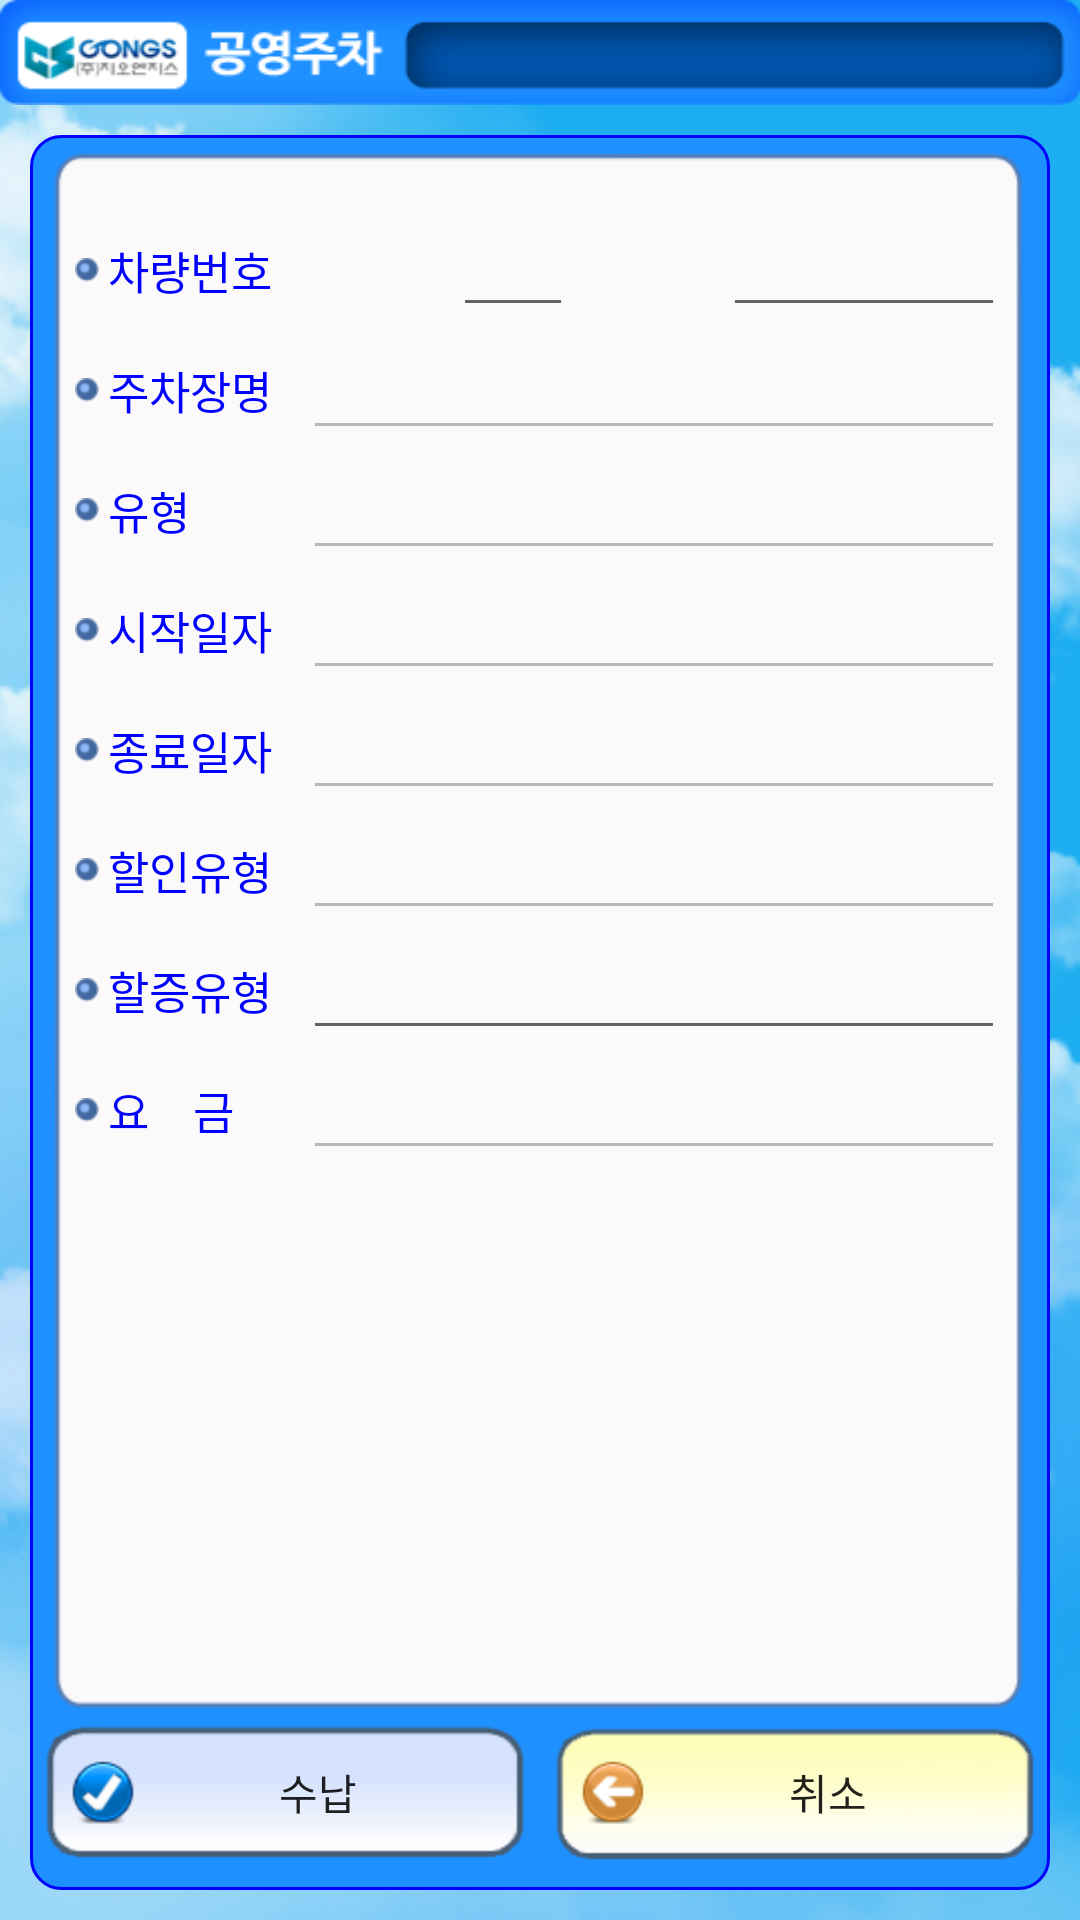

The Android layout XML behind this screen, and the referenced resources:
<!-- AndroidManifest.xml: fallback theme Theme.MaterialComponents.DayNight.NoActionBar -->
<!-- res/layout/layout_monthly_detail.xml -->
<?xml version="1.0" encoding="utf-8"?>
<LinearLayout xmlns:android="http://schemas.android.com/apk/res/android"
    android:layout_width="fill_parent"
    android:layout_height="fill_parent"
    android:background="@drawable/clouds"
    android:orientation="vertical" >

    <include
        android:layout_width="fill_parent"
        android:layout_height="wrap_content"
        layout="@layout/title_layout" />

    <RelativeLayout
        android:id="@+id/rl_body_bg"
        android:layout_width="fill_parent"
        android:layout_height="fill_parent"
        android:layout_margin="10dp"
        android:background="@drawable/shape_rounded_bg" >

        <LinearLayout
            android:id="@+id/ll_btns"
            android:layout_width="fill_parent"
            android:layout_height="50dp"
            android:layout_alignParentBottom="true"
            android:layout_margin="5dp"
            android:paddingBottom="5dp"
            android:gravity="center_vertical"
            android:orientation="horizontal" >

            <Button
                android:id="@+id/btn_ok"
                style="@style/style_btn_confirm_light"
                android:layout_width="fill_parent"
                android:layout_height="fill_parent"
                android:layout_marginRight="5dp"
                android:layout_weight="1"
                android:text="수납" />

            <Button
                android:id="@+id/btn_cancel"
                style="@style/style_btn_cancel"
                android:layout_width="fill_parent"
                android:layout_height="fill_parent"
                android:layout_marginLeft="5dp"
                android:layout_weight="1" />
        </LinearLayout>

        <View
            android:layout_width="fill_parent"
            android:layout_height="fill_parent"
            android:layout_above="@+id/ll_btns"
            android:layout_marginLeft="7dp"
            android:layout_marginRight="7dp"
            android:layout_marginTop="5dp"
            android:background="@drawable/loginboxbottom" />

        <TableLayout
            android:id="@+id/btn_collect_cancel"
            android:layout_width="fill_parent"
            android:layout_height="wrap_content"
            android:layout_marginLeft="5dp"
            android:layout_marginRight="5dp"
            android:layout_marginTop="15dp"
            android:padding="10dp" >

            <TableRow android:gravity="center_vertical" >

                <ImageView
                    android:layout_width="wrap_content"
                    android:layout_height="wrap_content"
                    android:src="@drawable/dot" />

                <TextView
                    android:layout_width="65dp"
                    android:layout_height="40dp"
                    android:layout_marginLeft="3dp"
                    android:gravity="center_vertical"
                    android:text="차량번호"
                    android:textColor="@color/blue"
                    android:textSize="15sp" />

                <include
                    android:layout_width="fill_parent"
                    android:layout_height="wrap_content"
                    android:layout_weight="1"
                    layout="@layout/layout_carnums_type2" />
            </TableRow>

            <TableRow android:gravity="center_vertical" >

                <ImageView
                    android:layout_width="wrap_content"
                    android:layout_height="wrap_content"
                    android:src="@drawable/dot" />

                <TextView
                    android:layout_width="65dp"
                    android:layout_height="40dp"
                    android:layout_marginLeft="3dp"
                    android:gravity="center_vertical"
                    android:text="주차장명"
                    android:textColor="@color/blue"
                    android:textSize="15sp" />

                <EditText
                    android:id="@+id/et_parking_name"
                    android:layout_width="fill_parent"
                    android:layout_height="40dp"
                    android:layout_weight="1"
                    android:enabled="false" />
            </TableRow>

            <TableRow android:gravity="center_vertical" >

                <ImageView
                    android:layout_width="wrap_content"
                    android:layout_height="wrap_content"
                    android:src="@drawable/dot" />

                <TextView
                    android:layout_width="65dp"
                    android:layout_height="40dp"
                    android:layout_marginLeft="3dp"
                    android:gravity="center_vertical"
                    android:text="유형"
                    android:textColor="@color/blue"
                    android:textSize="15sp" />

                <EditText
                    android:id="@+id/et_parking_type"
                    android:layout_width="fill_parent"
                    android:layout_height="40dp"
                    android:layout_weight="1"
                    android:enabled="false" />
            </TableRow>

            <TableRow android:gravity="center_vertical" >

                <ImageView
                    android:layout_width="wrap_content"
                    android:layout_height="wrap_content"
                    android:src="@drawable/dot" />

                <TextView
                    android:layout_width="65dp"
                    android:layout_height="40dp"
                    android:layout_marginLeft="3dp"
                    android:gravity="center_vertical"
                    android:text="시작일자"
                    android:textColor="@color/blue"
                    android:textSize="15sp" />

                <EditText
                    android:id="@+id/et_parking_startdate"
                    android:layout_width="fill_parent"
                    android:layout_height="40dp"
                    android:layout_weight="1"
                    android:enabled="false" />
            </TableRow>

            <TableRow android:gravity="center_vertical" >

                <ImageView
                    android:layout_width="wrap_content"
                    android:layout_height="wrap_content"
                    android:src="@drawable/dot" />

                <TextView
                    android:layout_width="65dp"
                    android:layout_height="40dp"
                    android:layout_marginLeft="3dp"
                    android:gravity="center_vertical"
                    android:text="종료일자"
                    android:textColor="@color/blue"
                    android:textSize="15sp" />

                <EditText
                    android:id="@+id/et_parking_enddate"
                    android:layout_width="fill_parent"
                    android:layout_height="40dp"
                    android:layout_weight="1"
                    android:enabled="false" />
            </TableRow>

            <TableRow android:gravity="center_vertical" >

                <ImageView
                    android:layout_width="wrap_content"
                    android:layout_height="wrap_content"
                    android:src="@drawable/dot" />

                <TextView
                    android:layout_width="65dp"
                    android:layout_height="40dp"
                    android:layout_marginLeft="3dp"
                    android:gravity="center_vertical"
                    android:text="할인유형"
                    android:textColor="@color/blue"
                    android:textSize="15sp" />

                <EditText
                    android:id="@+id/et_discount_type"
                    android:layout_width="fill_parent"
                    android:layout_height="40dp"
                    android:layout_weight="1"
                    android:enabled="false" />
            </TableRow>

            <TableRow android:gravity="center_vertical" >

                <ImageView
                    android:layout_width="wrap_content"
                    android:layout_height="wrap_content"
                    android:src="@drawable/dot" />

                <TextView
                    android:layout_width="65dp"
                    android:layout_height="40dp"
                    android:layout_marginLeft="3dp"
                    android:gravity="center_vertical"
                    android:text="할증유형"
                    android:textColor="@color/blue"
                    android:textSize="15sp" />

                <EditText
                    android:id="@+id/et_extrafee_type"
                    android:layout_width="fill_parent"
                    android:layout_height="40dp"
                    android:layout_weight="1" />
            </TableRow>

            <TableRow android:gravity="center_vertical" >

                <ImageView
                    android:layout_width="wrap_content"
                    android:layout_height="wrap_content"
                    android:src="@drawable/dot" />

                <TextView
                    android:layout_width="65dp"
                    android:layout_height="40dp"
                    android:layout_marginLeft="3dp"
                    android:gravity="center_vertical"
                    android:text="요    금"
                    android:textColor="@color/blue"
                    android:textSize="15sp" />
                    <EditText
                        android:id="@+id/et_parking_rate"
                        android:layout_width="fill_parent"
                        android:layout_height="40dp"
                        android:layout_weight="1"
                        android:enabled="false" />
            </TableRow>
        </TableLayout>
    </RelativeLayout>

</LinearLayout>
<!-- res/layout/title_layout.xml (included above) -->
<?xml version="1.0" encoding="utf-8"?>
<LinearLayout xmlns:android="http://schemas.android.com/apk/res/android"
    android:layout_width="fill_parent"
    android:layout_height="36dip"
    android:orientation="horizontal"
    android:background="@drawable/square_r">
	<TextView 
	    android:id="@+id/title_textView" 
	    android:layout_width="fill_parent" 
	    android:layout_height="wrap_content" 
	    android:layout_marginLeft="120dip"
	    android:layout_marginRight="14dip"
	    android:layout_marginTop="8dip"
	    android:layout_marginBottom="8dip"
	    android:textColor="#ffffff"
	    android:gravity="center"
	    />
</LinearLayout>
<!-- res/layout/layout_carnums_type2.xml (included above) -->
<?xml version="1.0" encoding="utf-8"?>
<LinearLayout xmlns:android="http://schemas.android.com/apk/res/android"
    android:layout_width="fill_parent"
    android:layout_height="40dp"
    android:gravity="center"
    android:orientation="horizontal" >

    <Button
        android:id="@+id/btn_incar_carnum1"
        android:layout_width="50dp"
        android:layout_height="fill_parent"
        android:background="@drawable/selector_edittext_onoff"
        android:onClick="onClickBtn" 
        android:layout_marginTop="-2dp"
        />

    <EditText
        android:id="@+id/et_incar_carnum2"
        android:layout_width="40dp"
        android:layout_height="fill_parent"
        android:inputType="phone"
        android:imeOptions="actionDone"
        android:maxLength="2"/>

   <Button
        android:id="@+id/et_incar_carnum3"
       	android:layout_width="50dp"
        android:layout_height="40dp"
        android:background="@drawable/selector_edittext_onoff"
        android:onClick="onClickBtn"
        android:layout_marginTop="-2dp"/>

    <EditText
        android:id="@+id/et_incar_carnum4"
        android:layout_width="0dp"
        android:layout_height="fill_parent"
        android:inputType="phone"
        android:imeOptions="actionDone"
        android:layout_weight="1"
        android:maxLength="4"/>

</LinearLayout>
<!-- resources referenced by this layout -->
<resources>
  <color name="blue">#0000ff</color>
  <!-- drawable clouds: png bitmap (drawable-hdpi, 229548 bytes) -->
  <!-- drawable dot: png bitmap (drawable-hdpi, 1241 bytes) -->
  <!-- drawable selector_edittext_onoff (drawable-hdpi) -->
  <?xml version="1.0" encoding="utf-8"?>
  <selector xmlns:android="http://schemas.android.com/apk/res/android">
      <item android:state_selected="true" android:drawable="@drawable/editbox_background_focus_yellow"/>
          <item android:state_pressed="true" android:drawable="@drawable/editbox_background_focus_yellow"/>
          <item android:drawable="@drawable/editbox_background_normal"/>
  </selector>
  <!-- drawable shape_rounded_bg (drawable-hdpi) -->
  <?xml version="1.0" encoding="utf-8"?>
  <shape xmlns:android="http://schemas.android.com/apk/res/android" android:shape="rectangle" >
      <solid android:color="@color/dodgerblue" />
      <corners 
          android:radius="10dp"
          />
      <stroke 
          android:width="1dp"
          android:color="@color/blue"
          />
  </shape>
  <!-- drawable square_r: png bitmap (drawable-hdpi, 10569 bytes) -->
  <style name="style_btn_cancel">
  	<item name="android:background">@drawable/selector_btn_onoff_yellow</item>
  	<item name="android:drawableLeft">@drawable/btn_cancel_incar</item>
  	<item name="android:text">취소</item>
  </style>
  <style name="style_btn_confirm_light">
  	<item name="android:background">@drawable/selector_btn_onoff_light</item>
  	<item name="android:drawableLeft">@drawable/btn_top_ok</item>
  	<item name="android:layout_height">50dp</item>
  </style>
  <color name="dodgerblue">#1e90ff</color>
  <!-- drawable selector_btn_onoff_yellow (drawable-hdpi) -->
  <?xml version="1.0" encoding="utf-8"?>
  <selector xmlns:android="http://schemas.android.com/apk/res/android">
      <item android:state_selected="true" android:drawable="@drawable/btn_type1_on"/>
          <item android:state_pressed="true" android:drawable="@drawable/btn_type1_on"/>
          <item android:drawable="@drawable/btn_type1_off_yellow"/>
  </selector>
  <!-- drawable btn_cancel_incar: png bitmap (drawable-hdpi, 2613 bytes) -->
  <!-- drawable selector_btn_onoff_light (drawable-hdpi) -->
  <?xml version="1.0" encoding="utf-8"?>
  <selector xmlns:android="http://schemas.android.com/apk/res/android">
      <item android:state_selected="true" android:drawable="@drawable/btn_type1_on"/>
          <item android:state_pressed="true" android:drawable="@drawable/btn_type1_on"/>
          <item android:drawable="@drawable/btn_type1_off_light"/>
  </selector>
  <!-- drawable btn_top_ok: png bitmap (drawable-hdpi, 2624 bytes) -->
</resources>
